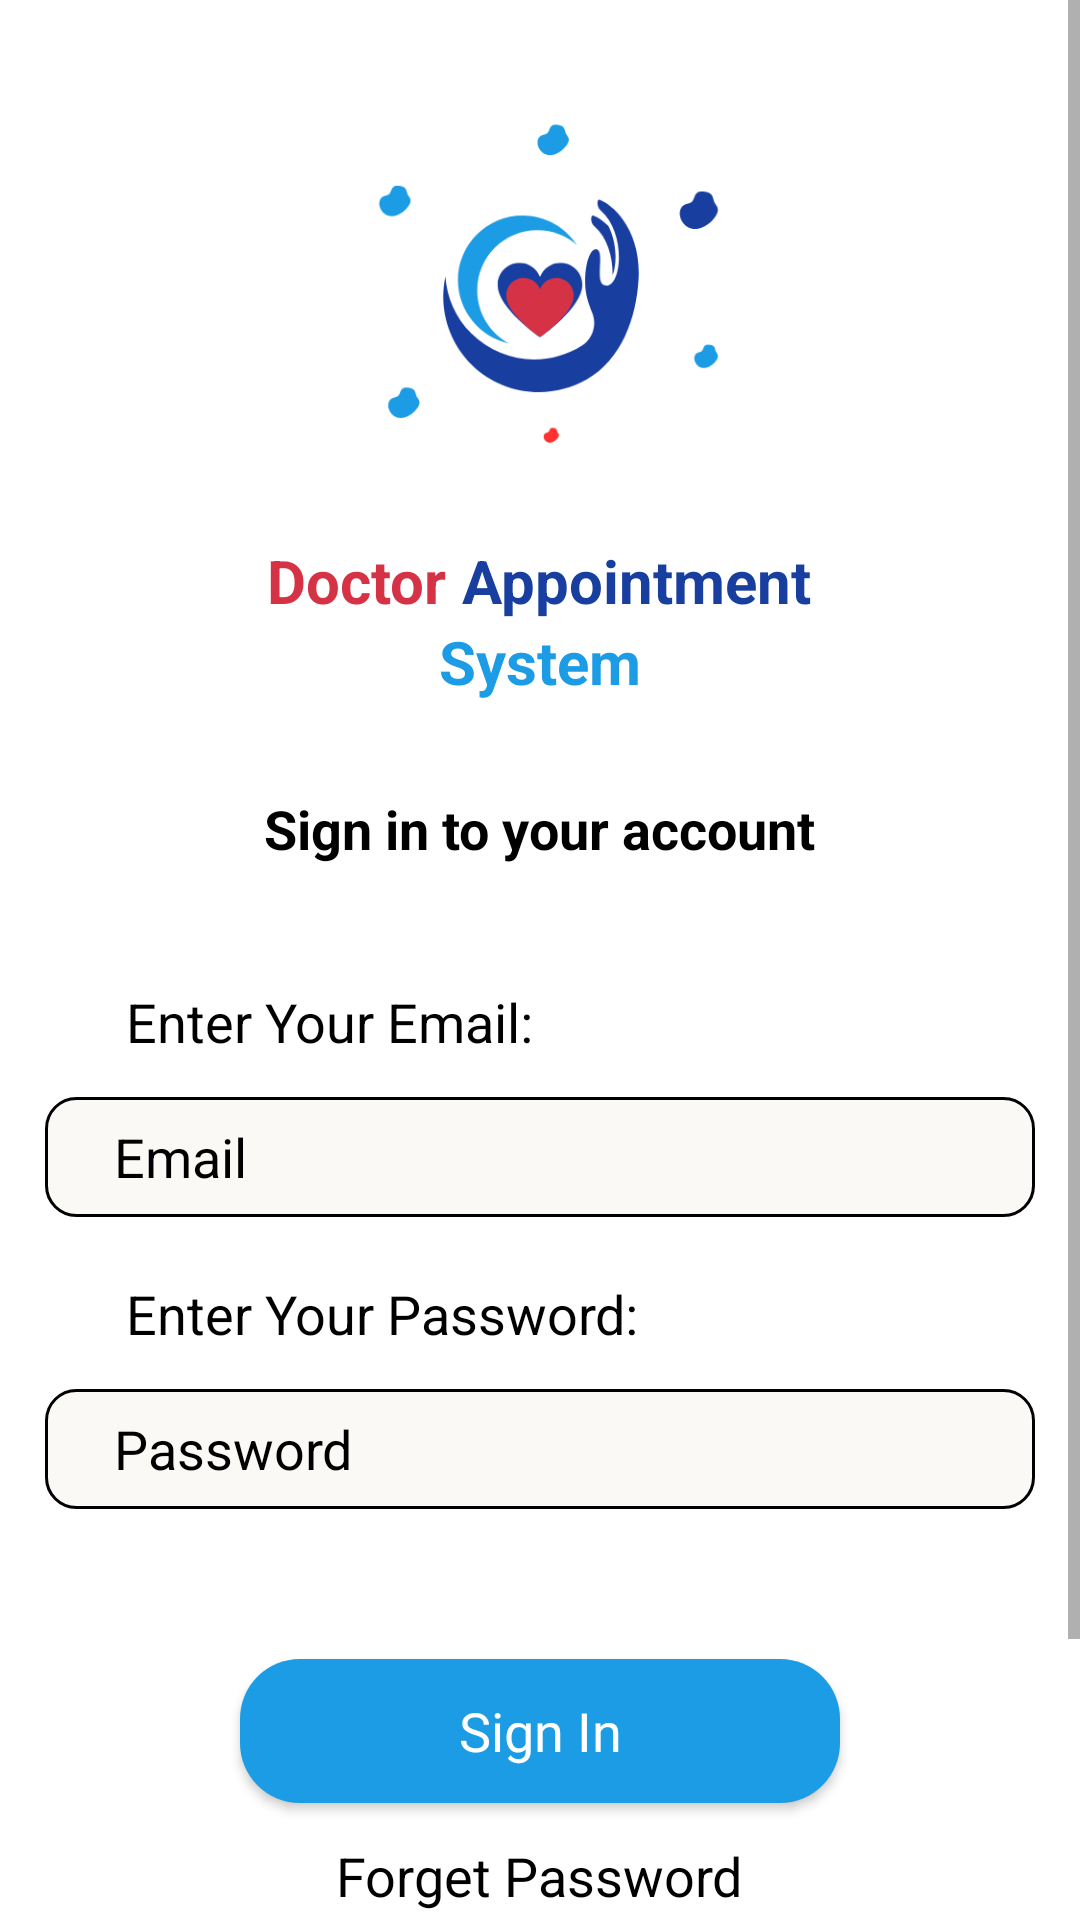

Write the Android layout XML for this screen, with the resource values it uses.
<!-- AndroidManifest.xml: application theme Theme.DoctorAppointmentSystem -->
<!-- res/layout/activity_doc_login.xml -->
<?xml version="1.0" encoding="utf-8"?>
<LinearLayout xmlns:android="http://schemas.android.com/apk/res/android"
    xmlns:app="http://schemas.android.com/apk/res-auto"
    xmlns:tools="http://schemas.android.com/tools"
    android:layout_width="match_parent"
    android:layout_height="match_parent"
    tools:context=".Doctors.doc_login">


    <ScrollView
        android:layout_width="match_parent"
        android:layout_height="match_parent"
        android:background="#ffffff">


        <LinearLayout
            android:layout_width="match_parent"
            android:layout_height="match_parent"
            android:orientation="vertical"
            android:gravity="center">

            <ImageView
                android:layout_width="160dp"
                android:layout_height="160dp"
                android:layout_gravity="center"
                android:layout_marginTop="20dp"
                android:src="@drawable/logo">

            </ImageView>
            <LinearLayout
                android:layout_width="wrap_content"
                android:layout_height="wrap_content"
                android:layout_gravity="center"
                android:orientation="horizontal">


                <TextView
                    android:layout_width="wrap_content"
                    android:layout_height="wrap_content"
                    android:layout_gravity="center"
                    android:text="Doctor"
                    android:textColor="#D53345"
                    android:textSize="20dp"
                    android:textStyle="bold">

                </TextView>

                <TextView
                    android:layout_width="wrap_content"
                    android:layout_height="wrap_content"
                    android:layout_gravity="center"
                    android:text=" Appointment"
                    android:textColor="#183E9F"
                    android:textSize="20dp"
                    android:textStyle="bold">

                </TextView>

            </LinearLayout>

            <TextView
                android:layout_width="wrap_content"
                android:layout_height="wrap_content"
                android:layout_gravity="center"
                android:foregroundGravity="center"
                android:text="System"
                android:textColor="#1B9CE4"
                android:textSize="20dp"
                android:textStyle="bold">

            </TextView>

            <TextView
                android:layout_width="wrap_content"
                android:layout_height="wrap_content"
                android:layout_gravity="center"
                android:layout_marginTop="30dp"
                android:textColor="#000000"
                android:text="Sign in to your account"
                android:textSize="18dp"
                android:textStyle="bold">

            </TextView>

            <TextView
                android:layout_width="wrap_content"
                android:layout_height="wrap_content"
                android:layout_gravity="left"
                android:layout_marginLeft="42dp"
                android:layout_marginTop="40dp"
                android:textColor="#000000"
                android:text="Enter Your Email:"
                android:textSize="18dp">

            </TextView>

            <com.google.android.material.textfield.TextInputEditText
                android:id="@+id/et_doc_email"
                android:layout_width="330dp"
                android:layout_height="40dp"
                android:textColor="#000000"
                android:paddingStart="10dp"
                android:layout_marginTop="13dp"
                android:textColorHint="#000000"
                android:background="@drawable/et_input"
                android:hint="   Email">

            </com.google.android.material.textfield.TextInputEditText>

            <TextView
                android:layout_width="wrap_content"
                android:layout_height="wrap_content"
                android:layout_gravity="left"
                android:layout_marginLeft="42dp"
                android:layout_marginTop="20dp"
                android:textColor="#000000"
                android:text="Enter Your Password:"
                android:textSize="18dp">

            </TextView>

            <com.google.android.material.textfield.TextInputEditText
                android:layout_width="330dp"
                android:layout_height="40dp"
                android:layout_marginTop="13dp"
                android:id="@+id/et_doc_password"
                android:paddingStart="10dp"
                android:background="@drawable/et_input"
                android:textColorHint="#000000"
                android:textColor="#000000"
                android:inputType="textPassword"
                android:hint="   Password">

            </com.google.android.material.textfield.TextInputEditText>


            <ProgressBar
                android:id="@+id/progressBar"
                android:visibility="gone"
                android:layout_width="wrap_content"
                android:layout_height="wrap_content" />


            <Button
                android:layout_width="200dp"
                android:layout_height="wrap_content"
                android:layout_gravity="center"
                android:id="@+id/btn_doc_login"
                android:layout_marginTop="50dp"
                android:background="@drawable/btn_curves"
                android:hint="Sign In"
                android:fontFamily="@font/joannab"
                android:textColorHint="#ffffff"
                android:textSize="18dp">

            </Button>

            <TextView
                android:layout_width="wrap_content"
                android:layout_height="wrap_content"
                android:layout_marginTop="12dp"
                android:textSize="18dp"
                android:id="@+id/tv_forgotPassword"
                android:textColor="#000000"
                android:text="Forget Password">

            </TextView>


            <TextView
                android:id="@+id/textView"
                android:layout_width="match_parent"
                android:layout_height="wrap_content"
                android:layout_gravity="left"
                android:layout_marginLeft="42dp"
                android:layout_marginTop="20dp"
                android:fontFamily="@font/joannab"
                android:text="Not have an account?"
                android:textColor="#000000"
                android:textSize="18dp">

            </TextView>

            <Button
                android:id="@+id/doc_signup"
                android:layout_width="200dp"
                android:layout_height="wrap_content"
                android:layout_gravity="center"
                android:layout_marginTop="20dp"
                android:background="@drawable/btn_curves"
                android:hint="Sign Up"
                android:textColorHint="#ffffff"
                android:textSize="18dp">

            </Button>

        </LinearLayout>

    </ScrollView>

</LinearLayout>
<!-- resources referenced by this layout -->
<resources>
  <!-- drawable btn_curves (drawable) -->
  <?xml version="1.0" encoding="utf-8"?>
  <shape xmlns:android="http://schemas.android.com/apk/res/android">
  
  
      <solid android:color="#1B9CE4">
  
      </solid>
  
      <corners android:radius="20dp">
  
      </corners>
  
  </shape>
  <!-- drawable et_input (drawable) -->
  <?xml version="1.0" encoding="utf-8"?>
  <shape xmlns:android="http://schemas.android.com/apk/res/android">
  
      <solid android:color="#FAF9F6">
  
      </solid>
  
      <stroke
          android:width="1dp"></stroke>
  
      <corners android:radius="10dp">
  
      </corners>
  </shape>
  <!-- drawable logo: png bitmap (drawable, 16688 bytes) -->
  <style name="Theme.DoctorAppointmentSystem" parent="Base.Theme.DoctorAppointmentSystem" />
  <style name="Base.Theme.DoctorAppointmentSystem" parent="Theme.AppCompat.DayNight.NoActionBar">
  
          
          
      </style>
</resources>
